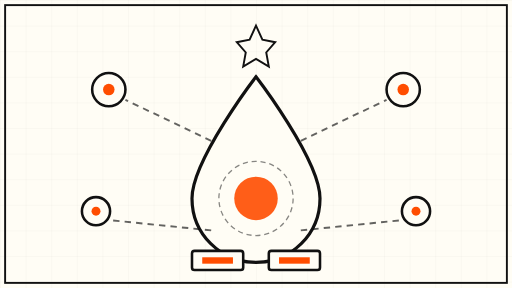
t = 0.00 s
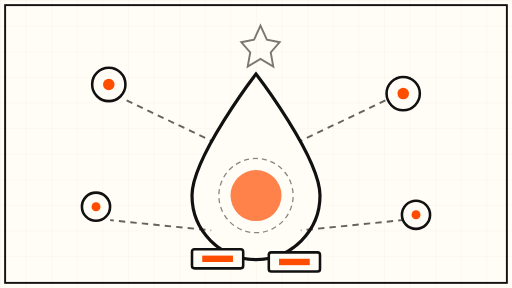
t = 1.75 s
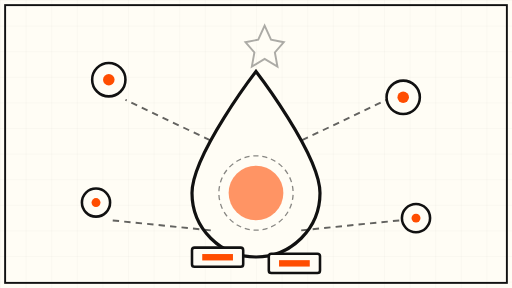
t = 3.38 s
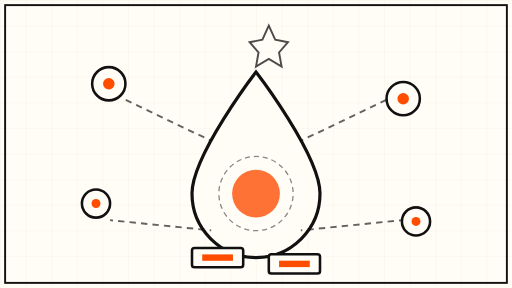
t = 5.00 s
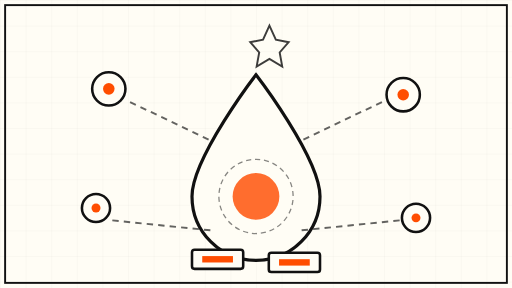
t = 6.75 s
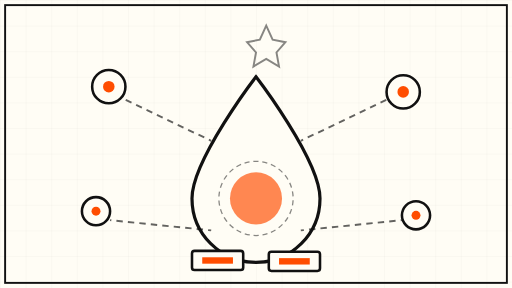
t = 8.00 s

The animated SVG that drew these frames (rendered in a browser with its animation timeline set to each time). Animation: 22 SMIL elements (animate=19,animateTransform=3); frames cover the first 8.00 s, repeats indefinitely.

<svg xmlns="http://www.w3.org/2000/svg" viewBox="0 0 800 450" role="img" aria-label="Animated schematic of a cloud droplet containing connected AI agent nodes">
  <defs>
    <pattern id="grid" width="40" height="40" patternUnits="userSpaceOnUse">
      <path d="M 40 0 L 0 0 0 40" fill="none" stroke="#111111" stroke-width="0.6" opacity="0.12"/>
    </pattern>
  </defs>

  <!-- cream drawing sheet + fine grid -->
  <rect x="0" y="0" width="800" height="450" fill="#FFFDF5"/>
  <rect x="0" y="0" width="800" height="450" fill="url(#grid)"/>
  <rect x="8" y="8" width="784" height="434" fill="none" stroke="#111111" stroke-width="3"/>

  <!-- central droplet: agent runtime -->
  <g>
    <path d="M 400 120 C 400 120 300 250 300 310 A 100 100 0 0 0 500 310 C 500 250 400 120 400 120 Z"
          fill="#FFFDF5" stroke="#111111" stroke-width="5"/>
    <animateTransform attributeName="transform" type="translate"
                      values="0 0; 0 -10; 0 0" dur="8s" repeatCount="indefinite"/>
    <!-- pulsing orange core -->
    <circle cx="400" cy="310" r="34" fill="#FF4D00" opacity="0.9">
      <animate attributeName="r" values="34; 44; 34" dur="6s" repeatCount="indefinite"/>
      <animate attributeName="opacity" values="0.9; 0.55; 0.9" dur="6s" repeatCount="indefinite"/>
    </circle>
    <circle cx="400" cy="310" r="58" fill="none" stroke="#111111" stroke-width="2" stroke-dasharray="8 6" opacity="0.5">
      <animateTransform attributeName="transform" type="rotate" from="0 400 310" to="360 400 310" dur="40s" repeatCount="indefinite"/>
    </circle>
  </g>

  <!-- orbiting tool nodes -->
  <g stroke="#111111" stroke-width="4" fill="#FFFDF5">
    <circle cx="170" cy="140" r="26">
      <animate attributeName="cy" values="140; 124; 140" dur="7s" repeatCount="indefinite"/>
    </circle>
    <circle cx="630" cy="140" r="26">
      <animate attributeName="cy" values="140; 156; 140" dur="9s" repeatCount="indefinite"/>
    </circle>
    <circle cx="150" cy="330" r="22">
      <animate attributeName="cy" values="330; 314; 330" dur="8s" repeatCount="indefinite"/>
    </circle>
    <circle cx="650" cy="330" r="22">
      <animate attributeName="cy" values="330; 346; 330" dur="10s" repeatCount="indefinite"/>
    </circle>
  </g>
  <!-- orange accents inside nodes -->
  <g fill="#FF4D00">
    <circle cx="170" cy="140" r="9">
      <animate attributeName="cy" values="140; 124; 140" dur="7s" repeatCount="indefinite"/>
    </circle>
    <circle cx="630" cy="140" r="9">
      <animate attributeName="cy" values="140; 156; 140" dur="9s" repeatCount="indefinite"/>
    </circle>
    <circle cx="150" cy="330" r="7">
      <animate attributeName="cy" values="330; 314; 330" dur="8s" repeatCount="indefinite"/>
    </circle>
    <circle cx="650" cy="330" r="7">
      <animate attributeName="cy" values="330; 346; 330" dur="10s" repeatCount="indefinite"/>
    </circle>
  </g>

  <!-- governed links: droplet to tool nodes -->
  <g stroke="#111111" stroke-width="3" stroke-dasharray="10 8" opacity="0.65">
    <line x1="330" y1="220" x2="196" y2="156">
      <animate attributeName="stroke-dashoffset" values="0; -36" dur="6s" repeatCount="indefinite"/>
    </line>
    <line x1="470" y1="220" x2="604" y2="156">
      <animate attributeName="stroke-dashoffset" values="0; -36" dur="6s" repeatCount="indefinite"/>
    </line>
    <line x1="330" y1="360" x2="172" y2="344">
      <animate attributeName="stroke-dashoffset" values="0; 36" dur="7s" repeatCount="indefinite"/>
    </line>
    <line x1="470" y1="360" x2="628" y2="344">
      <animate attributeName="stroke-dashoffset" values="0; 36" dur="7s" repeatCount="indefinite"/>
    </line>
  </g>

  <!-- memory blocks at base -->
  <g fill="#FFFDF5" stroke="#111111" stroke-width="4">
    <rect x="300" y="392" width="80" height="30" rx="4">
      <animate attributeName="y" values="392; 386; 392" dur="8s" repeatCount="indefinite"/>
    </rect>
    <rect x="420" y="392" width="80" height="30" rx="4">
      <animate attributeName="y" values="392; 398; 392" dur="9s" repeatCount="indefinite"/>
    </rect>
  </g>
  <rect x="316" y="402" width="48" height="10" fill="#FF4D00">
    <animate attributeName="y" values="402; 396; 402" dur="8s" repeatCount="indefinite"/>
  </rect>
  <rect x="436" y="402" width="48" height="10" fill="#FF4D00">
    <animate attributeName="y" values="402; 408; 402" dur="9s" repeatCount="indefinite"/>
  </rect>

  <!-- slow drifting spark -->
  <path d="M 400 40 l 10 22 l 20 4 l -14 16 l 4 22 l -20 -12 l -20 12 l 4 -22 l -14 -16 l 20 -4 Z"
        fill="none" stroke="#111111" stroke-width="3">
    <animate attributeName="opacity" values="1; 0.25; 1" dur="6s" repeatCount="indefinite"/>
    <animateTransform attributeName="transform" type="translate" values="0 0; 24 0; 0 0; -24 0; 0 0" dur="24s" repeatCount="indefinite"/>
  </path>
</svg>
